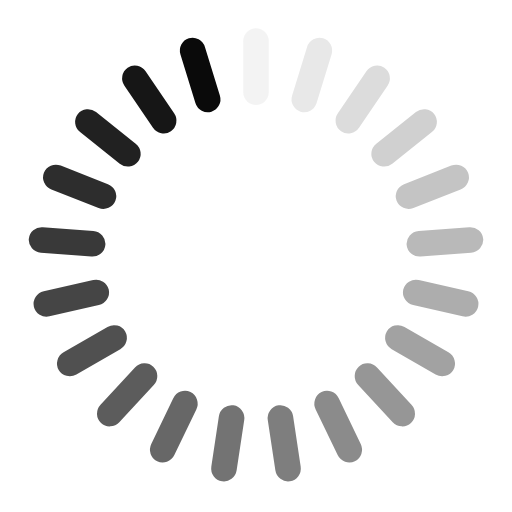
t = 0.00 s
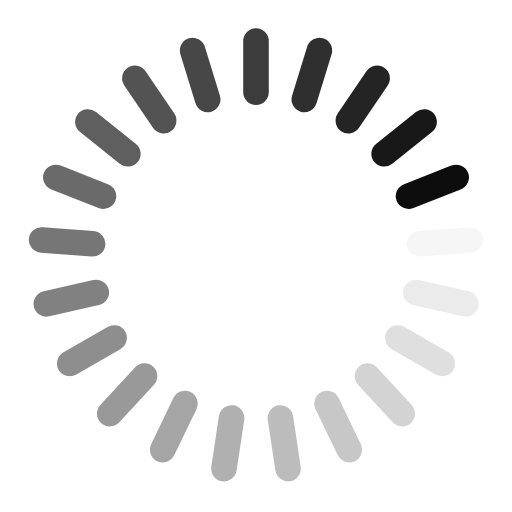
t = 0.25 s
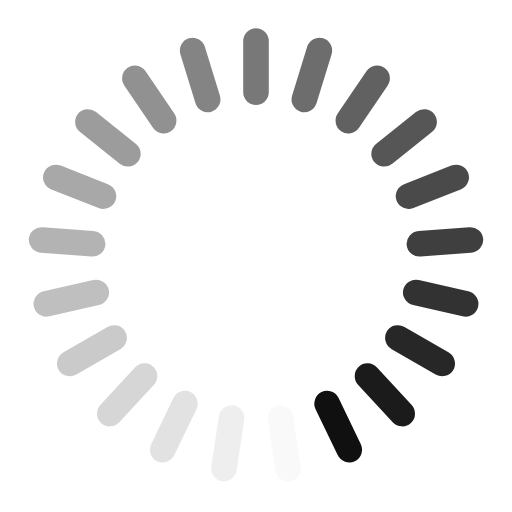
t = 0.50 s
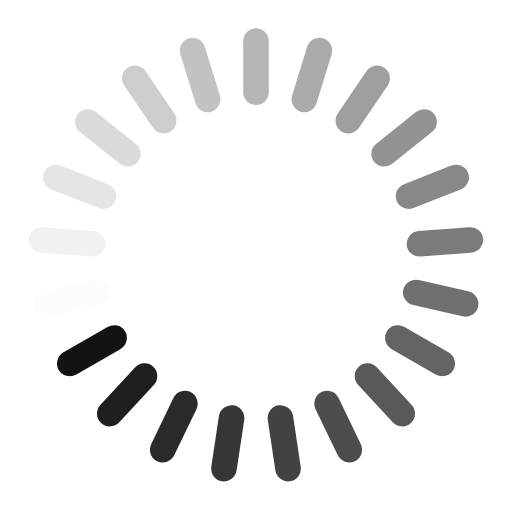
t = 0.75 s

The animated SVG that drew these frames (rendered in a browser with its animation timeline set to each time). Animation: 21 SMIL elements (animate=21); one cycle of 1.00 s, repeats indefinitely.

<svg xmlns="http://www.w3.org/2000/svg" xmlns:xlink="http://www.w3.org/1999/xlink" style="margin:auto;/* background:#fff; */display:block;" width="200px" height="200px" viewBox="0 0 100 100" preserveAspectRatio="xMidYMid">
<g transform="rotate(0 50 50)">
  <rect x="47.5" y="5.5" rx="2.5" ry="2.5500000000000003" width="5" height="15" fill="#0a0a0a">
    <animate attributeName="opacity" values="1;0" keyTimes="0;1" dur="1s" begin="-0.9523809523809523s" repeatCount="indefinite"></animate>
  </rect>
</g><g transform="rotate(17.142857142857142 50 50)">
  <rect x="47.5" y="5.5" rx="2.5" ry="2.5500000000000003" width="5" height="15" fill="#0a0a0a">
    <animate attributeName="opacity" values="1;0" keyTimes="0;1" dur="1s" begin="-0.9047619047619048s" repeatCount="indefinite"></animate>
  </rect>
</g><g transform="rotate(34.285714285714285 50 50)">
  <rect x="47.5" y="5.5" rx="2.5" ry="2.5500000000000003" width="5" height="15" fill="#0a0a0a">
    <animate attributeName="opacity" values="1;0" keyTimes="0;1" dur="1s" begin="-0.8571428571428571s" repeatCount="indefinite"></animate>
  </rect>
</g><g transform="rotate(51.42857142857143 50 50)">
  <rect x="47.5" y="5.5" rx="2.5" ry="2.5500000000000003" width="5" height="15" fill="#0a0a0a">
    <animate attributeName="opacity" values="1;0" keyTimes="0;1" dur="1s" begin="-0.8095238095238095s" repeatCount="indefinite"></animate>
  </rect>
</g><g transform="rotate(68.57142857142857 50 50)">
  <rect x="47.5" y="5.5" rx="2.5" ry="2.5500000000000003" width="5" height="15" fill="#0a0a0a">
    <animate attributeName="opacity" values="1;0" keyTimes="0;1" dur="1s" begin="-0.7619047619047619s" repeatCount="indefinite"></animate>
  </rect>
</g><g transform="rotate(85.71428571428571 50 50)">
  <rect x="47.5" y="5.5" rx="2.5" ry="2.5500000000000003" width="5" height="15" fill="#0a0a0a">
    <animate attributeName="opacity" values="1;0" keyTimes="0;1" dur="1s" begin="-0.7142857142857143s" repeatCount="indefinite"></animate>
  </rect>
</g><g transform="rotate(102.85714285714286 50 50)">
  <rect x="47.5" y="5.5" rx="2.5" ry="2.5500000000000003" width="5" height="15" fill="#0a0a0a">
    <animate attributeName="opacity" values="1;0" keyTimes="0;1" dur="1s" begin="-0.6666666666666666s" repeatCount="indefinite"></animate>
  </rect>
</g><g transform="rotate(120 50 50)">
  <rect x="47.5" y="5.5" rx="2.5" ry="2.5500000000000003" width="5" height="15" fill="#0a0a0a">
    <animate attributeName="opacity" values="1;0" keyTimes="0;1" dur="1s" begin="-0.6190476190476191s" repeatCount="indefinite"></animate>
  </rect>
</g><g transform="rotate(137.14285714285714 50 50)">
  <rect x="47.5" y="5.5" rx="2.5" ry="2.5500000000000003" width="5" height="15" fill="#0a0a0a">
    <animate attributeName="opacity" values="1;0" keyTimes="0;1" dur="1s" begin="-0.5714285714285714s" repeatCount="indefinite"></animate>
  </rect>
</g><g transform="rotate(154.28571428571428 50 50)">
  <rect x="47.5" y="5.5" rx="2.5" ry="2.5500000000000003" width="5" height="15" fill="#0a0a0a">
    <animate attributeName="opacity" values="1;0" keyTimes="0;1" dur="1s" begin="-0.5238095238095238s" repeatCount="indefinite"></animate>
  </rect>
</g><g transform="rotate(171.42857142857142 50 50)">
  <rect x="47.5" y="5.5" rx="2.5" ry="2.5500000000000003" width="5" height="15" fill="#0a0a0a">
    <animate attributeName="opacity" values="1;0" keyTimes="0;1" dur="1s" begin="-0.47619047619047616s" repeatCount="indefinite"></animate>
  </rect>
</g><g transform="rotate(188.57142857142858 50 50)">
  <rect x="47.5" y="5.5" rx="2.5" ry="2.5500000000000003" width="5" height="15" fill="#0a0a0a">
    <animate attributeName="opacity" values="1;0" keyTimes="0;1" dur="1s" begin="-0.42857142857142855s" repeatCount="indefinite"></animate>
  </rect>
</g><g transform="rotate(205.71428571428572 50 50)">
  <rect x="47.5" y="5.5" rx="2.5" ry="2.5500000000000003" width="5" height="15" fill="#0a0a0a">
    <animate attributeName="opacity" values="1;0" keyTimes="0;1" dur="1s" begin="-0.38095238095238093s" repeatCount="indefinite"></animate>
  </rect>
</g><g transform="rotate(222.85714285714286 50 50)">
  <rect x="47.5" y="5.5" rx="2.5" ry="2.5500000000000003" width="5" height="15" fill="#0a0a0a">
    <animate attributeName="opacity" values="1;0" keyTimes="0;1" dur="1s" begin="-0.3333333333333333s" repeatCount="indefinite"></animate>
  </rect>
</g><g transform="rotate(240 50 50)">
  <rect x="47.5" y="5.5" rx="2.5" ry="2.5500000000000003" width="5" height="15" fill="#0a0a0a">
    <animate attributeName="opacity" values="1;0" keyTimes="0;1" dur="1s" begin="-0.2857142857142857s" repeatCount="indefinite"></animate>
  </rect>
</g><g transform="rotate(257.14285714285717 50 50)">
  <rect x="47.5" y="5.5" rx="2.5" ry="2.5500000000000003" width="5" height="15" fill="#0a0a0a">
    <animate attributeName="opacity" values="1;0" keyTimes="0;1" dur="1s" begin="-0.23809523809523808s" repeatCount="indefinite"></animate>
  </rect>
</g><g transform="rotate(274.2857142857143 50 50)">
  <rect x="47.5" y="5.5" rx="2.5" ry="2.5500000000000003" width="5" height="15" fill="#0a0a0a">
    <animate attributeName="opacity" values="1;0" keyTimes="0;1" dur="1s" begin="-0.19047619047619047s" repeatCount="indefinite"></animate>
  </rect>
</g><g transform="rotate(291.42857142857144 50 50)">
  <rect x="47.5" y="5.5" rx="2.5" ry="2.5500000000000003" width="5" height="15" fill="#0a0a0a">
    <animate attributeName="opacity" values="1;0" keyTimes="0;1" dur="1s" begin="-0.14285714285714285s" repeatCount="indefinite"></animate>
  </rect>
</g><g transform="rotate(308.57142857142856 50 50)">
  <rect x="47.5" y="5.5" rx="2.5" ry="2.5500000000000003" width="5" height="15" fill="#0a0a0a">
    <animate attributeName="opacity" values="1;0" keyTimes="0;1" dur="1s" begin="-0.09523809523809523s" repeatCount="indefinite"></animate>
  </rect>
</g><g transform="rotate(325.7142857142857 50 50)">
  <rect x="47.5" y="5.5" rx="2.5" ry="2.5500000000000003" width="5" height="15" fill="#0a0a0a">
    <animate attributeName="opacity" values="1;0" keyTimes="0;1" dur="1s" begin="-0.047619047619047616s" repeatCount="indefinite"></animate>
  </rect>
</g><g transform="rotate(342.85714285714283 50 50)">
  <rect x="47.5" y="5.5" rx="2.5" ry="2.5500000000000003" width="5" height="15" fill="#0a0a0a">
    <animate attributeName="opacity" values="1;0" keyTimes="0;1" dur="1s" begin="0s" repeatCount="indefinite"></animate>
  </rect>
</g>
</svg>
